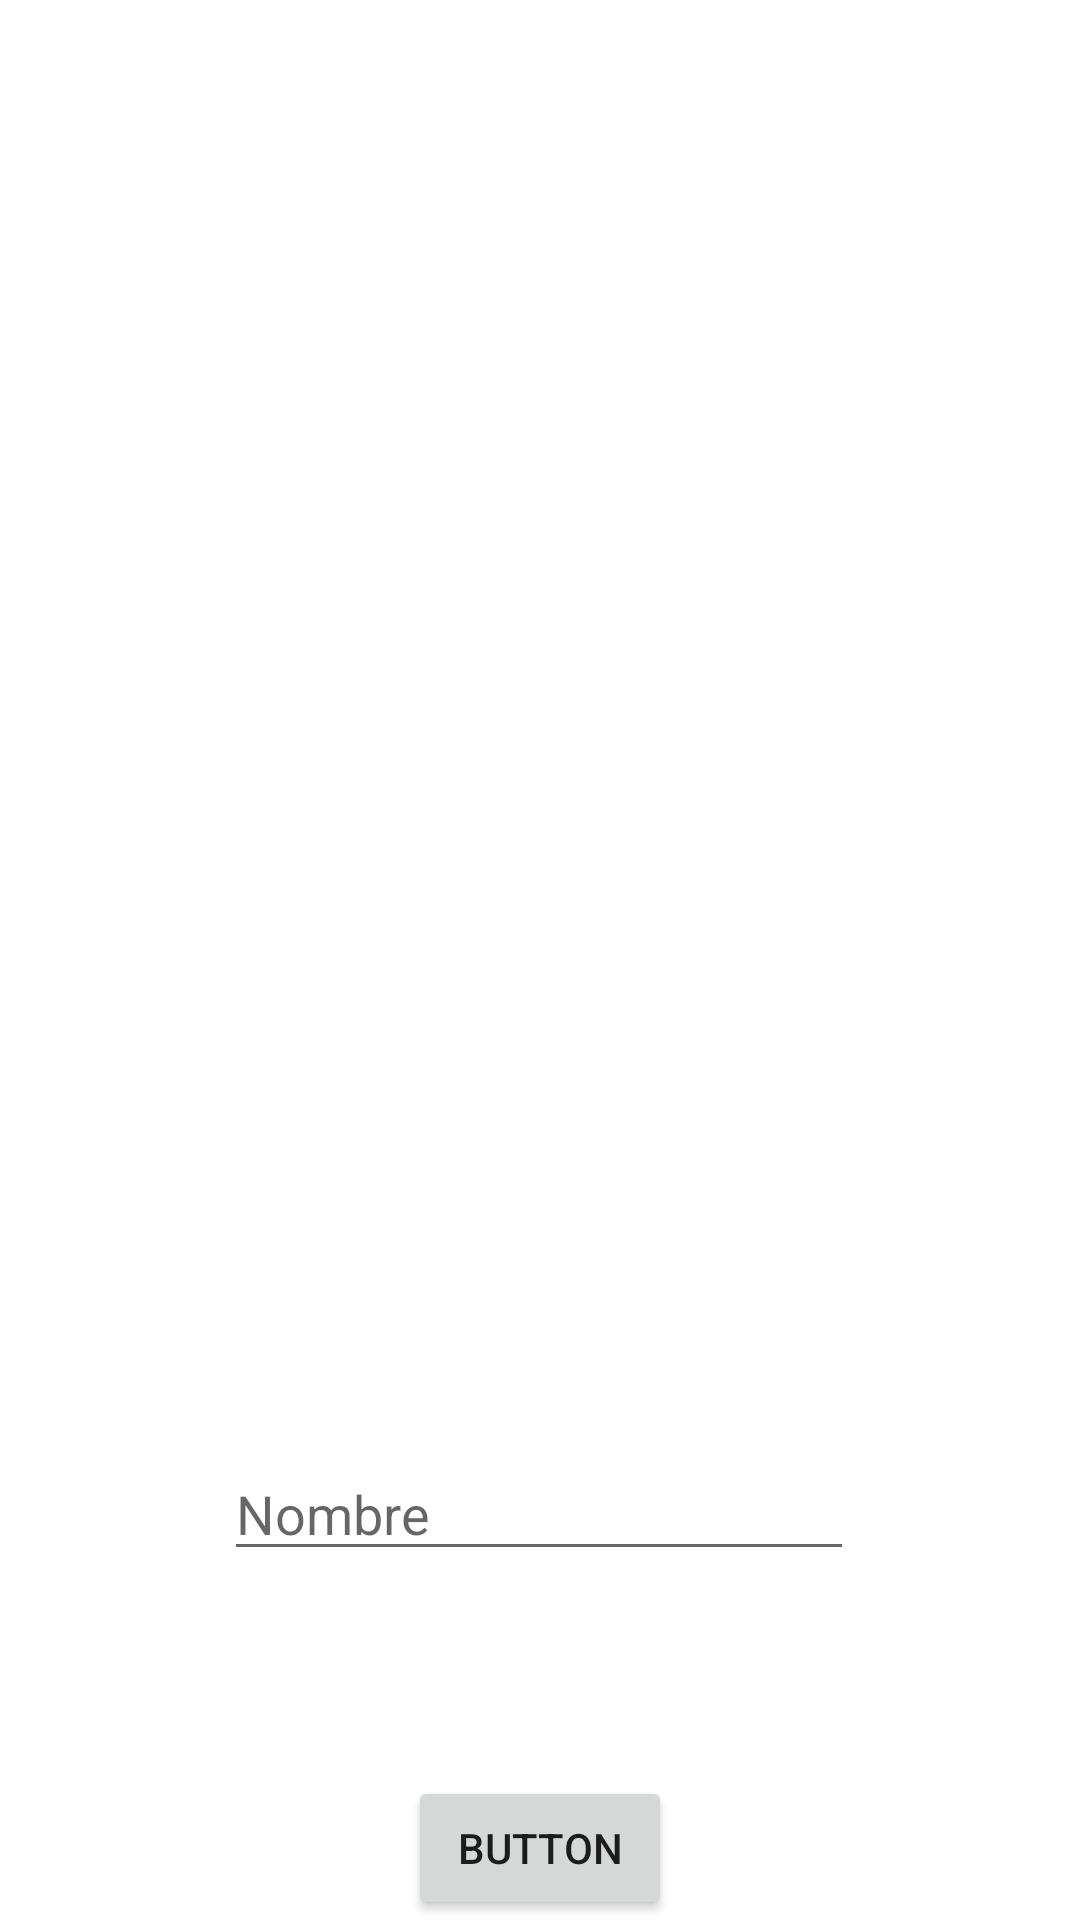

Produce the Android XML layout that renders to this screen, including the resource entries it uses.
<!-- AndroidManifest.xml: application theme Theme.Destino -->
<!-- res/layout/activity_main.xml -->
<?xml version="1.0" encoding="utf-8"?>
<androidx.constraintlayout.widget.ConstraintLayout xmlns:android="http://schemas.android.com/apk/res/android"
    xmlns:app="http://schemas.android.com/apk/res-auto"
    xmlns:tools="http://schemas.android.com/tools"
    android:layout_width="match_parent"
    android:layout_height="match_parent"
    tools:context=".MainActivity">

    <EditText
        android:id="@+id/nombreEditText"
        android:layout_width="wrap_content"
        android:layout_height="wrap_content"
        android:ems="10"
        android:hint="Nombre"
        android:inputType="textPersonName"
        app:layout_constraintBottom_toTopOf="@+id/inicioButton"
        app:layout_constraintEnd_toEndOf="parent"
        app:layout_constraintHorizontal_bias="0.497"
        app:layout_constraintStart_toStartOf="parent"
        app:layout_constraintTop_toTopOf="parent"
        app:layout_constraintVertical_bias="0.876" />

    <Button
        android:id="@+id/inicioButton"
        android:layout_width="wrap_content"
        android:layout_height="wrap_content"
        android:text="Button"
        app:layout_constraintBottom_toBottomOf="parent"
        app:layout_constraintEnd_toEndOf="parent"
        app:layout_constraintStart_toStartOf="parent" />

</androidx.constraintlayout.widget.ConstraintLayout>
<!-- resources referenced by this layout -->
<resources>
  <style name="Theme.Destino" parent="Theme.MaterialComponents.DayNight.DarkActionBar">
          
          <item name="colorPrimary">@color/purple_500</item>
          <item name="colorPrimaryVariant">@color/purple_700</item>
          <item name="colorOnPrimary">@color/white</item>
          
          <item name="colorSecondary">@color/teal_200</item>
          <item name="colorSecondaryVariant">@color/teal_700</item>
          <item name="colorOnSecondary">@color/black</item>
          
          <item name="android:statusBarColor" tools:targetApi="l">?attr/colorPrimaryVariant</item>
          
      </style>
  <!-- not gathered from this repository: default colours our renderer supplied (Android Studio template values) -->
  <color name="purple_500">#FF6200EE</color>
  <color name="purple_700">#FF3700B3</color>
  <color name="teal_200">#FF03DAC5</color>
  <color name="teal_700">#FF018786</color>
  <color name="black">#FF000000</color>
  <color name="white">#FFFFFFFF</color>
</resources>
